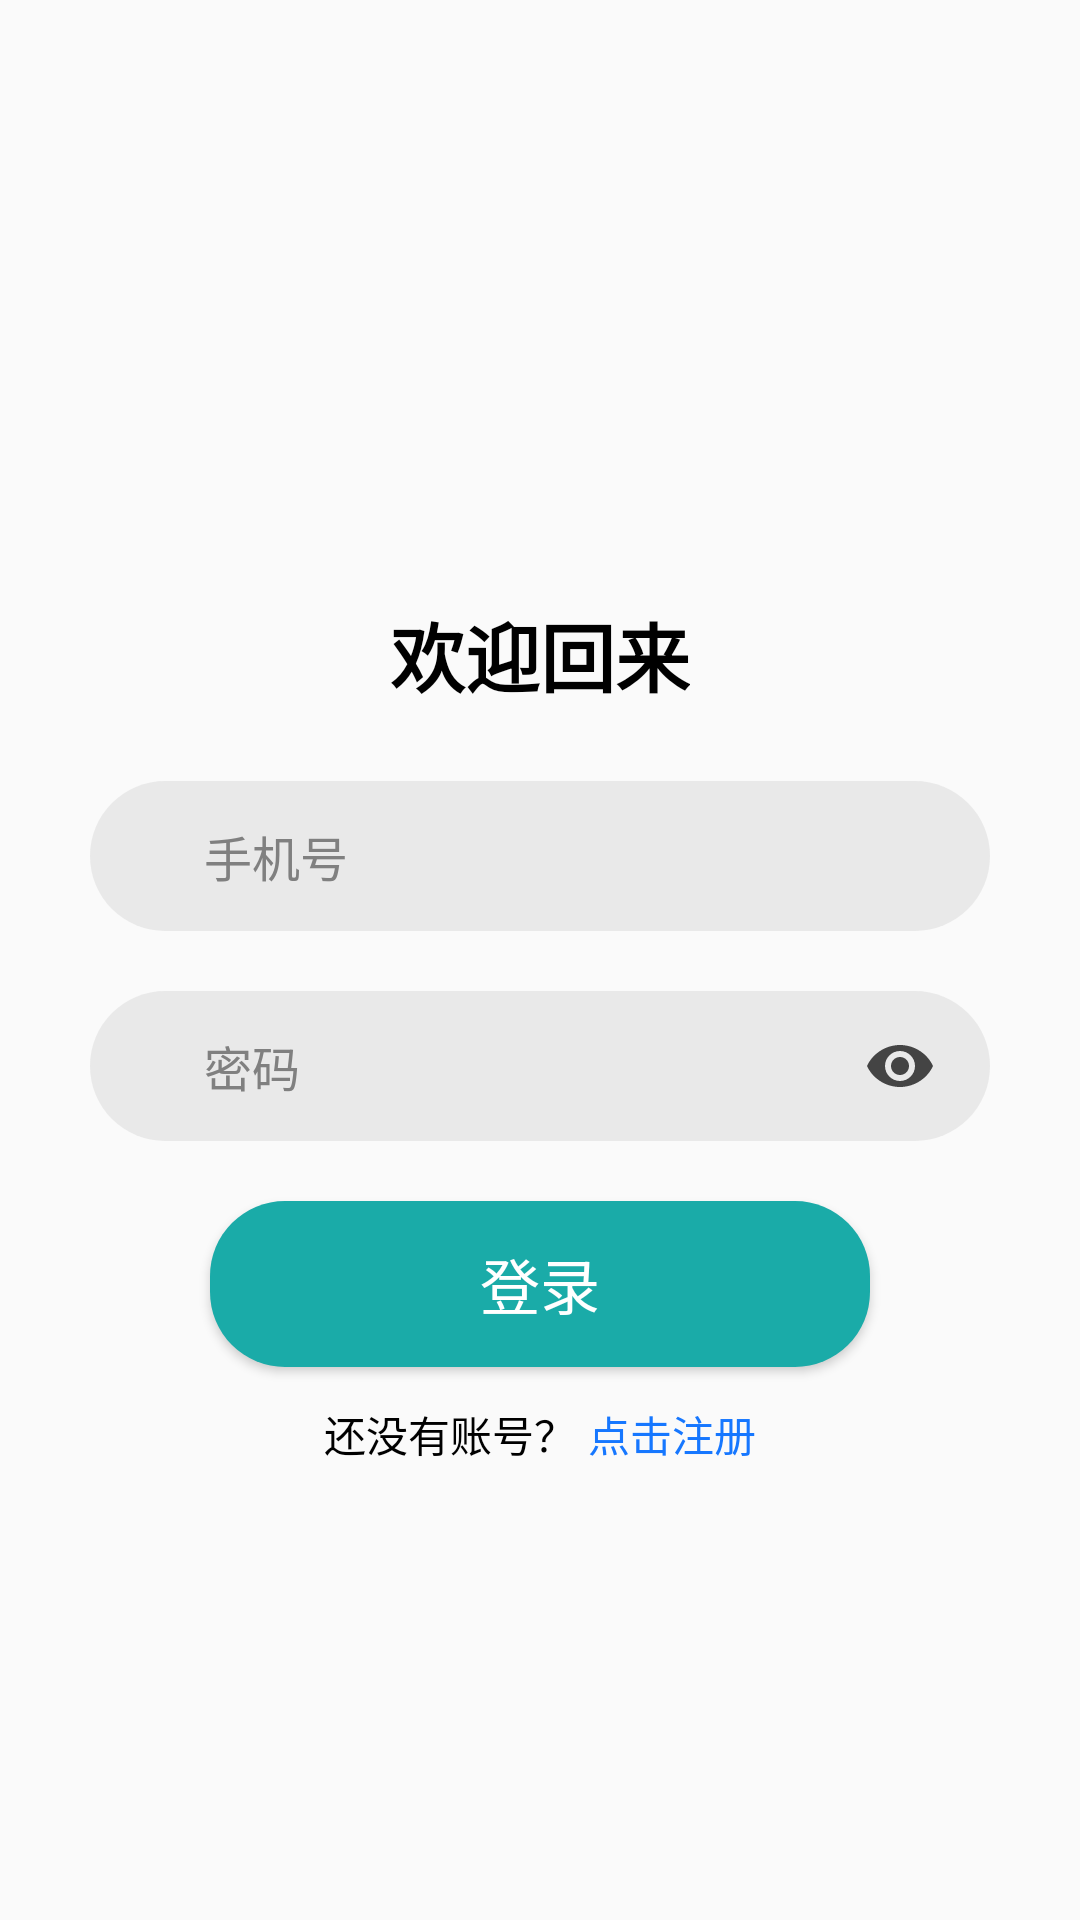

This screen was rendered from an Android layout file. Write that file and the resources it references.
<!-- AndroidManifest.xml: application theme Theme.Note -->
<!-- res/layout/activity_login.xml -->
<layout xmlns:android="http://schemas.android.com/apk/res/android"
    xmlns:app="http://schemas.android.com/apk/res-auto"
    xmlns:tools="http://schemas.android.com/tools">

    <androidx.constraintlayout.widget.ConstraintLayout
        android:id="@+id/main"
        android:layout_width="match_parent"
        android:layout_height="match_parent"
        android:paddingHorizontal="30dp"
        tools:context=".ui.user.LoginActivity">

        <TextView
            android:id="@+id/text1"
            android:layout_width="wrap_content"
            android:layout_height="wrap_content"
            android:layout_marginTop="200dp"
            android:text="欢迎回来"
            android:textStyle="bold"
            android:textColor="@color/black"
            android:textSize="25sp"
            app:layout_constraintEnd_toEndOf="parent"
            app:layout_constraintStart_toStartOf="parent"
            app:layout_constraintTop_toTopOf="parent" />

        <LinearLayout
            android:id="@+id/linearInputs"
            android:layout_width="match_parent"
            android:layout_height="wrap_content"
            android:layout_marginTop="24dp"
            android:orientation="vertical"
            app:layout_constraintEnd_toEndOf="parent"
            app:layout_constraintStart_toStartOf="parent"
            app:layout_constraintTop_toBottomOf="@id/text1">

            
            <LinearLayout
                android:layout_width="match_parent"
                android:layout_height="50dp"
                android:layout_marginBottom="20dp"
                android:background="@drawable/bg_input"
                android:backgroundTint="#E2E2E2"
                android:orientation="horizontal"
                android:paddingHorizontal="10dp">

                <EditText
                    android:id="@+id/etPhone"
                    android:layout_width="0dp"
                    android:layout_height="match_parent"
                    android:layout_marginStart="20dp"
                    android:layout_weight="1"
                    android:background="@color/transparent"
                    android:hint="手机号"
                    android:inputType="phone"
                    android:maxLength="11"
                    android:maxLines="1"
                    android:padding="8dp"
                    android:textColorHint="@color/gray"
                    android:textSize="16sp" />
            </LinearLayout>

            
            <LinearLayout
                android:layout_width="match_parent"
                android:layout_height="50dp"
                android:layout_marginBottom="20dp"
                android:background="@drawable/bg_input"
                android:backgroundTint="#E2E2E2"
                android:orientation="horizontal"
                android:gravity="center_vertical"
                android:paddingHorizontal="10dp">

                <EditText
                    android:id="@+id/etPassword"
                    android:layout_width="0dp"
                    android:layout_height="match_parent"
                    android:layout_marginStart="20dp"
                    android:layout_weight="1"
                    android:background="@color/transparent"
                    android:hint="密码"
                    android:inputType="textPassword"
                    android:maxLines="1"
                    android:padding="8dp"
                    android:textColorHint="@color/gray"
                    android:textSize="16sp" />

                <ImageView
                    android:id="@+id/ivPwdToggle"
                    android:layout_width="24dp"
                    android:layout_height="24dp"
                    android:layout_marginEnd="8dp"
                    android:contentDescription="显示/隐藏密码"
                    android:src="@drawable/ic_eye" />
            </LinearLayout>
        </LinearLayout>

        <Button
            android:id="@+id/btnLogin"
            android:layout_width="match_parent"
            android:layout_height="wrap_content"
            android:layout_marginHorizontal="40dp"
            android:background="@drawable/bg_button"
            android:gravity="center"
            android:paddingVertical="13dp"
            android:text="登录"
            android:textColor="@color/white"
            android:textSize="20sp"
            app:layout_constraintEnd_toEndOf="parent"
            app:layout_constraintStart_toStartOf="parent"
            app:layout_constraintTop_toBottomOf="@id/linearInputs" />

        <LinearLayout
            android:id="@+id/layoutToRegister"
            android:layout_width="wrap_content"
            android:layout_height="wrap_content"
            android:layout_marginTop="12dp"
            android:orientation="horizontal"
            app:layout_constraintEnd_toEndOf="parent"
            app:layout_constraintStart_toStartOf="parent"
            app:layout_constraintTop_toBottomOf="@id/btnLogin">

            <TextView
                android:id="@+id/tvNoAccount"
                android:layout_width="wrap_content"
                android:layout_height="wrap_content"
                android:text="还没有账号？"
                android:textColor="@android:color/black" />

            <TextView
                android:id="@+id/tvRegister"
                android:layout_width="wrap_content"
                android:layout_height="wrap_content"
                android:layout_marginStart="4dp"
                android:text="点击注册"
                android:textColor="#1677FF" />
        </LinearLayout>
    </androidx.constraintlayout.widget.ConstraintLayout>
</layout>
<!-- resources referenced by this layout -->
<resources>
  <color name="black">#000000</color>
  <color name="gray">#808080</color>
  <color name="transparent">#00000000</color>
  <color name="white">#FFFFFF</color>
  <!-- drawable bg_button (drawable) -->
  <?xml version="1.0" encoding="utf-8"?>
  <shape xmlns:android="http://schemas.android.com/apk/res/android">
  
      <corners android:radius="25dp"/>
  
      <solid android:color="@color/main_color"/>
  </shape>
  <!-- drawable bg_input (drawable) -->
  <?xml version="1.0" encoding="utf-8"?>
  <shape xmlns:android="http://schemas.android.com/apk/res/android">
  
      <corners android:radius="25dp"/>
  
  
      <solid android:color="@color/bg_input"/>
  </shape>
  <!-- drawable ic_eye (drawable) -->
  <?xml version="1.0" encoding="utf-8"?>
  <vector xmlns:android="http://schemas.android.com/apk/res/android"
      android:width="24dp"
      android:height="24dp"
      android:viewportWidth="24"
      android:viewportHeight="24">
  
      <path
          android:fillColor="#FF444444"
          android:pathData="M12,5C7,5 2.73,8.11 1,12c1.73,3.89 6,7 11,7s9.27,-3.11 11,-7c-1.73,-3.89 -6,-7 -11,-7zM12,17c-2.76,0 -5,-2.24 -5,-5s2.24,-5 5,-5 5,2.24 5,5 -2.24,5 -5,5z" />
      <path
          android:fillColor="#FF444444"
          android:pathData="M12,9c-1.66,0 -3,1.34 -3,3s1.34,3 3,3 3,-1.34 3,-3 -1.34,-3 -3,-3z" />
  </vector>
  <style name="Theme.Note" parent="Theme.AppCompat.Light.NoActionBar" />
  <color name="main_color">#1AABA8</color>
  <color name="bg_input">#ADFFFFFF</color>
</resources>
